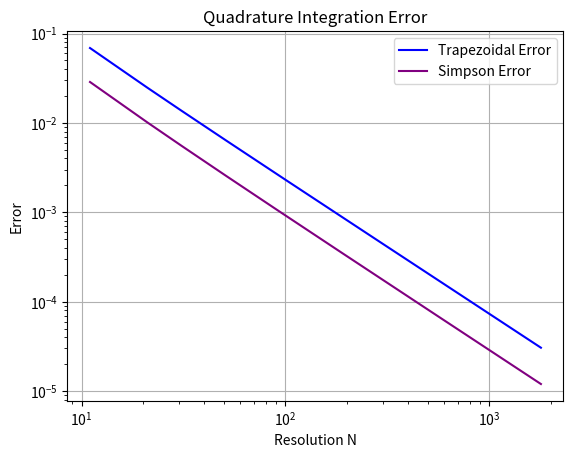

The matplotlib source for this figure:
import numpy as np
from scipy.integrate import quad
import matplotlib.pyplot as plt


######################################### SUBSECTION A ###########################################
#----- Global Variables -----#
a = 0 # lower bound
b = 5 # upper bound


def data_generator(N): 
    return np.linspace(a, b, N) # x values at trapezoid boundaries


def sqrt_func(x):
    return np.sqrt(x)
    

def trapez(f, x):
    N = len(x)
    h = (b - a)/(N-1)
    return h*(0.5*f[0] + np.sum(f[1:N-1]) + 0.5*f[N-1])


def simpson(f, x):
    N = len(x)
    
    if (N - 1) % 2 != 0:
        raise ValueError("Simpson requires an even number of subintervals.")
    h = (b - a) / (N - 1)
    sum = f[0] + f[-1]
    sum += 4 * np.sum(f[1:N-1:2])
    sum += 2 * np.sum(f[2:N-2:2])
    return 1/3 * h * sum

def integrals(N):
    x = data_generator(N)
    f = sqrt_func(x)
    int_trap = trapez(f, x)
    int_simp = simpson(f,x)
    return int_trap, int_simp


def error_plotting(N_range):
    plt.figure()
    plt.title('Quadrature Integration Error')
    plt.xlabel('Resolution N')
    plt.ylabel('Error')
    #
    int_exact = quad(sqrt_func, a, b)[0]
    trap_N = []
    simp_N = []
    for N in N_range:
        int_trap, int_simp = integrals(N)
        trap_N.append(int_trap)
        simp_N.append(int_simp)
    #
    plt.loglog(N_range, np.abs(int_exact - np.array(trap_N)), c='blue', label='Trapezoidal Error')
    plt.loglog(N_range, np.abs(int_exact - np.array(simp_N)), c='purple', label='Simpson Error')
    plt.legend()
    plt.grid(True)
    plt.savefig('Integral_Errors.png')
    plt.show()
    #
    return()


# Calling functions:
error_plotting(np.arange(11,1801,10))





######################################### SUBSECTION B ###########################################
#----- Error Order Estimation -----#

def error_fit(N_range):
    #
    int_exact = quad(sqrt_func, a, b)[0]
    trap_err = []
    simp_err = []
    #
    for N in N_range:
        int_trap, int_simp = integrals(N)
        trap_err.append(np.abs(int_exact - int_trap))
        simp_err.append(np.abs(int_exact - int_simp))
    #
    trap_err = np.array(trap_err)
    simp_err = np.array(simp_err)
    #
    logN = np.log(N_range)
    #
    A = np.vstack([np.ones_like(logN), logN]).T
    #
    coeff_trap, _, _, _ = np.linalg.lstsq(A, np.log(trap_err), rcond=None)
    coeff_simp, _, _, _ = np.linalg.lstsq(A, np.log(simp_err), rcond=None)
    #
    d_trap, kappa_trap = coeff_trap
    d_simp, kappa_simp = coeff_simp
    c_trap = np.exp(d_trap)
    c_simp = np.exp(d_simp)
    #
    return c_trap, kappa_trap, c_simp, kappa_simp


# Calling functions:
N_vals = np.arange(11,1001,10)
c_trap, kappa_trap, c_simp, kappa_simp = np.round(error_fit(N_vals),2)

print(f'Trapezoidal fit:  c={c_trap},  kappa = {kappa_trap}')
print(f'Simpson fit: c= {c_simp}, kappa={kappa_simp}')
